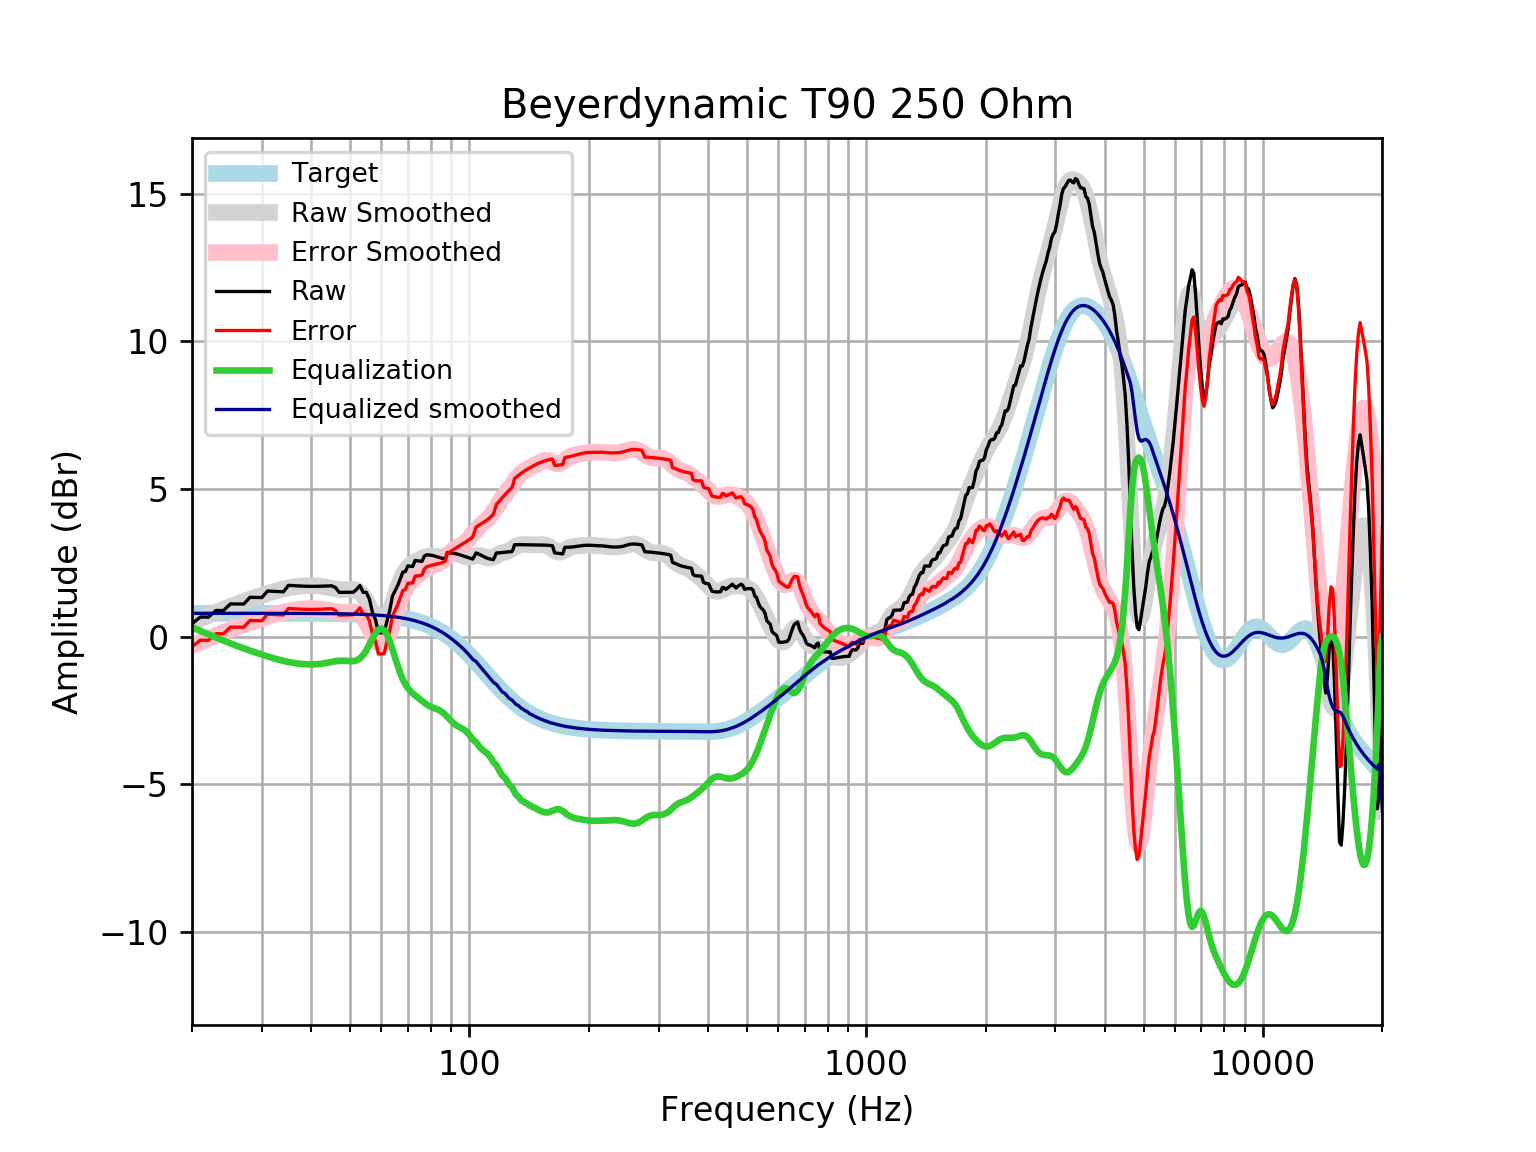

The table this chart was drawn from, first rows:
frequency, raw, error, smoothed, error_smoothed, equalization, equalized_raw, equalized_smoothed, target
20, 0.4368, -0.3491, 0.4729, -0.313, 0.313, 0.7498, 0.7859, 0.7859
21, 0.6609, -0.125, 0.5968, -0.1891, 0.1891, 0.8499, 0.7859, 0.7859
22, 0.6572, -0.1286, 0.7134, -0.07247, 0.07247, 0.7297, 0.7859, 0.7858
23, 0.8818, 0.09595, 0.8227, 0.0369, -0.0369, 0.8449, 0.7858, 0.7858
24, 0.8784, 0.09268, 0.9248, 0.139, -0.139, 0.7394, 0.7858, 0.7858
25, 1.104, 0.3179, 1.019, 0.2333, -0.2333, 0.8703, 0.7857, 0.7857
26, 1.102, 0.316, 1.106, 0.3205, -0.3205, 0.7811, 0.7857, 0.7857
27, 1.1, 0.3147, 1.187, 0.4012, -0.4012, 0.699, 0.7856, 0.7856
28, 1.327, 0.5411, 1.262, 0.4761, -0.4761, 0.8504, 0.7855, 0.7855
29, 1.324, 0.5384, 1.332, 0.5462, -0.5462, 0.7776, 0.7854, 0.7854
30, 1.319, 0.5338, 1.397, 0.6118, -0.6118, 0.7072, 0.7852, 0.7852
31, 1.54, 0.7552, 1.458, 0.6731, -0.6731, 0.8671, 0.785, 0.785
32, 1.532, 0.7472, 1.515, 0.7297, -0.7297, 0.8023, 0.7848, 0.7848
33, 1.523, 0.7385, 1.565, 0.7807, -0.7807, 0.7423, 0.7846, 0.7846
34, 1.514, 0.7296, 1.61, 0.8254, -0.8254, 0.6884, 0.7843, 0.7843
35, 1.732, 0.9484, 1.647, 0.8631, -0.8631, 0.8693, 0.7839, 0.7839
36, 1.723, 0.9393, 1.677, 0.8932, -0.8932, 0.8296, 0.7835, 0.7835
37, 1.714, 0.9307, 1.699, 0.9161, -0.9161, 0.7976, 0.783, 0.783
38, 1.706, 0.9234, 1.714, 0.932, -0.932, 0.7738, 0.7824, 0.7824
39, 1.7, 0.9184, 1.723, 0.9412, -0.9412, 0.759, 0.7818, 0.7818
40, 1.698, 0.9167, 1.725, 0.9438, -0.9438, 0.7539, 0.781, 0.781
41, 1.699, 0.9184, 1.719, 0.9394, -0.9394, 0.7591, 0.7801, 0.7801
42, 1.702, 0.9228, 1.707, 0.9276, -0.9276, 0.7743, 0.7791, 0.7791
43, 1.707, 0.9287, 1.687, 0.9089, -0.9089, 0.7977, 0.778, 0.7779
44, 1.712, 0.9349, 1.662, 0.8849, -0.8849, 0.8266, 0.7766, 0.7766
45, 1.716, 0.9407, 1.634, 0.8592, -0.8592, 0.8566, 0.7752, 0.7751
46, 1.656, 0.8823, 1.61, 0.8367, -0.8367, 0.819, 0.7735, 0.7734
47, 1.494, 0.7225, 1.594, 0.8224, -0.8224, 0.6717, 0.7715, 0.7715
48, 1.496, 0.7269, 1.588, 0.819, -0.819, 0.6772, 0.7694, 0.7694
49, 1.498, 0.7311, 1.592, 0.8254, -0.8254, 0.6727, 0.767, 0.767
50, 1.499, 0.7351, 1.599, 0.8344, -0.8344, 0.665, 0.7643, 0.7642
51, 1.5, 0.7386, 1.595, 0.8336, -0.8336, 0.6662, 0.7612, 0.7612
52, 1.6, 0.842, 1.565, 0.8072, -0.8072, 0.7926, 0.7579, 0.7578
53, 1.726, 0.9719, 1.495, 0.7407, -0.7407, 0.9852, 0.7541, 0.7541
54, 1.497, 0.7467, 1.375, 0.6255, -0.6255, 0.871, 0.7499, 0.7499
55, 1.495, 0.75, 1.209, 0.4633, -0.4633, 1.032, 0.7453, 0.7453
56, 1.266, 0.5263, 1.008, 0.2682, -0.2682, 0.9983, 0.7402, 0.7401
57, 0.8107, 0.0762, 0.8002, 0.06563, -0.06563, 0.7451, 0.7345, 0.7345
58, 0.5702, -0.1581, 0.6163, -0.112, 0.112, 0.6823, 0.7283, 0.7283
59, 0.1265, -0.5949, 0.489, -0.2325, 0.2325, 0.359, 0.7215, 0.7215
60, 0.1259, -0.5881, 0.4436, -0.2704, 0.2704, 0.3964, 0.714, 0.714
61, 0.1254, -0.5804, 0.4923, -0.2135, 0.2135, 0.3389, 0.7058, 0.7058
62, 0.5263, -0.1706, 0.6324, -0.06451, 0.06451, 0.5908, 0.6969, 0.6969
63, 0.8797, 0.1925, 0.8466, 0.1594, -0.1594, 0.7202, 0.6871, 0.6871
64, 1.366, 0.6893, 1.108, 0.4316, -0.4316, 0.9342, 0.6765, 0.6765
65, 1.549, 0.8839, 1.386, 0.7214, -0.7214, 0.8275, 0.665, 0.665
66, 1.73, 1.077, 1.654, 1.001, -1.001, 0.7284, 0.6525, 0.6525
67, 1.958, 1.319, 1.889, 1.25, -1.25, 0.7074, 0.639, 0.639
68, 2.183, 1.558, 2.082, 1.458, -1.458, 0.7248, 0.6244, 0.6244
69, 2.202, 1.594, 2.231, 1.622, -1.622, 0.5803, 0.6087, 0.6087
70, 2.394, 1.802, 2.34, 1.748, -1.748, 0.6456, 0.5918, 0.5918
71, 2.38, 1.807, 2.419, 1.845, -1.845, 0.535, 0.5736, 0.5736
72, 2.372, 1.818, 2.478, 1.924, -1.924, 0.4482, 0.5541, 0.5541
73, 2.577, 2.044, 2.526, 1.993, -1.993, 0.5847, 0.5333, 0.5333
74, 2.564, 2.053, 2.569, 2.058, -2.058, 0.5059, 0.511, 0.511
75, 2.553, 2.066, 2.609, 2.122, -2.122, 0.4311, 0.4873, 0.4873
76, 2.546, 2.084, 2.647, 2.185, -2.185, 0.361, 0.462, 0.4621
77, 2.721, 2.286, 2.68, 2.245, -2.245, 0.4763, 0.4352, 0.4353
78, 2.766, 2.359, 2.705, 2.298, -2.298, 0.4678, 0.4068, 0.4068
79, 2.761, 2.384, 2.721, 2.344, -2.344, 0.4172, 0.3767, 0.3768
... 553 more rows
